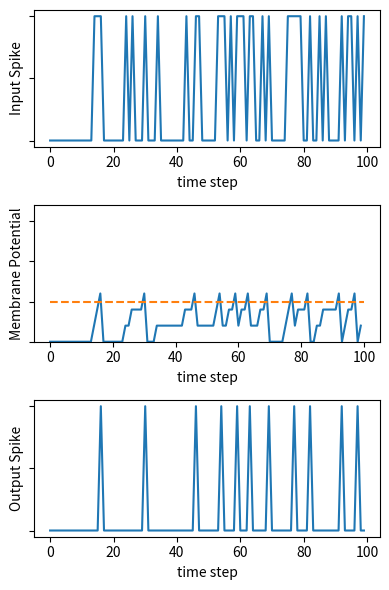

Source code (Python): (Note: this script raises an exception after producing the figure.)
import numpy as np
import matplotlib.pyplot as plt

np.random.seed(0)

all_step = 100
spike_rate = 0.3
spk_lst = np.where(np.random.rand(all_step) < spike_rate, 1, 0)
spk_lst = spk_lst * 0.4
print(spk_lst)
# plt.plot(spk_lst)
# plt.show()


class lif:
    def __init__(self, leak, threshold) -> None:
        self.mem = 0
        self.output_lst = []
        self.mem_lst = []
        self.leak = leak
        self.threshold = threshold

    def update(self, input_spike):
        self.mem = self.mem * self.leak + input_spike * 0.5
        self.mem_lst.append(self.mem)
        if self.mem > self.threshold:
            self.mem = 0
            self.output_lst.append(1)
        else:
            self.output_lst.append(0)


IFmodel_low = lif(1.0, 0.5)
IFmodel_mid = lif(1.0, 1)
IFmodel_high = lif(1.0, 1.5)
for i in range(all_step):
    IFmodel_low.update(spk_lst[i])
    IFmodel_mid.update(spk_lst[i])
    IFmodel_high.update(spk_lst[i])


plt.figure(figsize=(4, 6))
plt.subplot(3, 1, 1)
plt.plot(spk_lst)
plt.tick_params(labelbottom=True, labelleft=False, labelright=False, labeltop=False)
plt.xlabel("time step")
plt.ylabel("Input Spike")
plt.subplot(3, 1, 2)
plt.plot(IFmodel_low.mem_lst)
plt.ylim(0, 1.7)
plt.plot(
    [0, all_step], [IFmodel_low.threshold, IFmodel_low.threshold], linestyle="dashed"
)
plt.tick_params(labelbottom=True, labelleft=False, labelright=False, labeltop=False)
plt.xlabel("time step")
plt.ylabel("Membrane Potential")
plt.subplot(3, 1, 3)
plt.plot(IFmodel_low.output_lst)
plt.tick_params(labelbottom=True, labelleft=False, labelright=False, labeltop=False)
plt.xlabel("time step")
plt.ylabel("Output Spike")
plt.tight_layout()
plt.savefig("thesis/spike_IF_th-low.pdf")
plt.show()

plt.close()

plt.figure(figsize=(4, 6))
plt.subplot(3, 1, 1)
plt.plot(spk_lst)
plt.tick_params(labelbottom=True, labelleft=False, labelright=False, labeltop=False)
plt.xlabel("time step")
plt.ylabel("Input Spike")
plt.subplot(3, 1, 2)
plt.plot(IFmodel_mid.mem_lst)
plt.ylim(0, 1.7)
plt.plot(
    [0, all_step], [IFmodel_mid.threshold, IFmodel_mid.threshold], linestyle="dashed"
)
plt.tick_params(labelbottom=True, labelleft=False, labelright=False, labeltop=False)
plt.xlabel("time step")
plt.ylabel("Membrane Potential")
plt.subplot(3, 1, 3)
plt.plot(IFmodel_mid.output_lst)
plt.tick_params(labelbottom=True, labelleft=False, labelright=False, labeltop=False)
plt.xlabel("time step")
plt.ylabel("Output Spike")
plt.tight_layout()
plt.savefig("thesis/spike_IF_th-mid.pdf")
plt.show()
plt.close()

plt.figure(figsize=(4, 6))
plt.subplot(3, 1, 1)
plt.plot(spk_lst)
plt.tick_params(labelbottom=True, labelleft=False, labelright=False, labeltop=False)
plt.xlabel("time step")

plt.ylabel("Input Spike")
plt.subplot(3, 1, 2)
plt.plot(IFmodel_high.mem_lst)
plt.ylim(0, 1.7)
plt.plot(
    [0, all_step], [IFmodel_high.threshold, IFmodel_high.threshold], linestyle="dashed"
)
plt.tick_params(labelbottom=True, labelleft=False, labelright=False, labeltop=False)
plt.xlabel("time step")
plt.ylabel("Membrane Potential")
plt.subplot(3, 1, 3)
plt.plot(IFmodel_high.output_lst)

plt.tick_params(labelbottom=True, labelleft=False, labelright=False, labeltop=False)
plt.xlabel("time step")
plt.ylabel("Output Spike")
plt.tight_layout()
plt.savefig("thesis/spike_IF_th-high.pdf")
plt.show()
